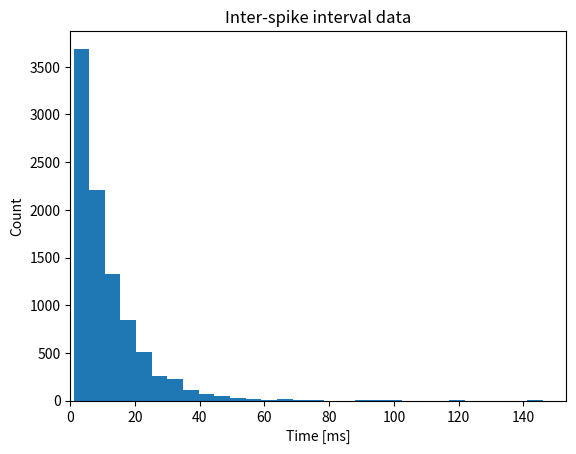

Generate this figure with matplotlib:

# Import the necessary packages
import matplotlib.pyplot as plt
import numpy as np

# For replicability
np.random.seed(101)

# Exercise 1_1
# Our goal is to generate and analyse spike times using a Poisson spike generator with a
# constant rate of 100 Hz. In other words, a homogeneous Poisson point process. We
# additionally need to obtain the inter-spike interval distribution and then calculate the
# Fano factor and the coefficient of variation

T = 100  # total time, seconds
r = 100  # firing rate, Hz
time_step = 0.001  # seconds
time_vector_max = int(T/time_step)
time_vector = np.arange(0, time_vector_max)
rt = time_step*r

# Generate the spikes using the native Poisson pdf function
spikes = np.random.poisson(lam=rt, size=time_vector_max)
spikes[spikes > 1] = 1

# Obtain the spike times
spike_times = time_vector[spikes == 1]

# Generate the inter-spike interval data
t_isi = np.diff(spike_times)

# Plot the inter-spike interval data
plt.hist(t_isi, bins=30)
plt.xlim(left=0)
plt.title("Inter-spike interval data")
plt.xlabel("Time [ms]")
plt.ylabel("Count")

mean_t_isi = np.mean(t_isi)
std_t_isi = np.std(t_isi)
var_t_isi = std_t_isi**2
C_v = std_t_isi/mean_t_isi

# Calculate the Fano for 1 ms window
Fano_1ms = (np.std(spikes)**2)/np.mean(spikes)

k = 100
counts = []
for i in range(1, int(len(spikes)/k+1)):
    counts.append(sum(spikes[(i-1)*k:(i*k)]))

# Calculate the Fano for 100 ms window
Fano_100ms = np.var(counts)/np.mean(counts)


print(f"The coefficient of variation of the inter-spike intervals is {C_v:.3f} and "
      f"the Fano factors of the spike counts when the bin size is 1 ms is {Fano_1ms:.3f} and "
      f"{Fano_100ms:.3f} for when it is 100 ms")
plt.show()


